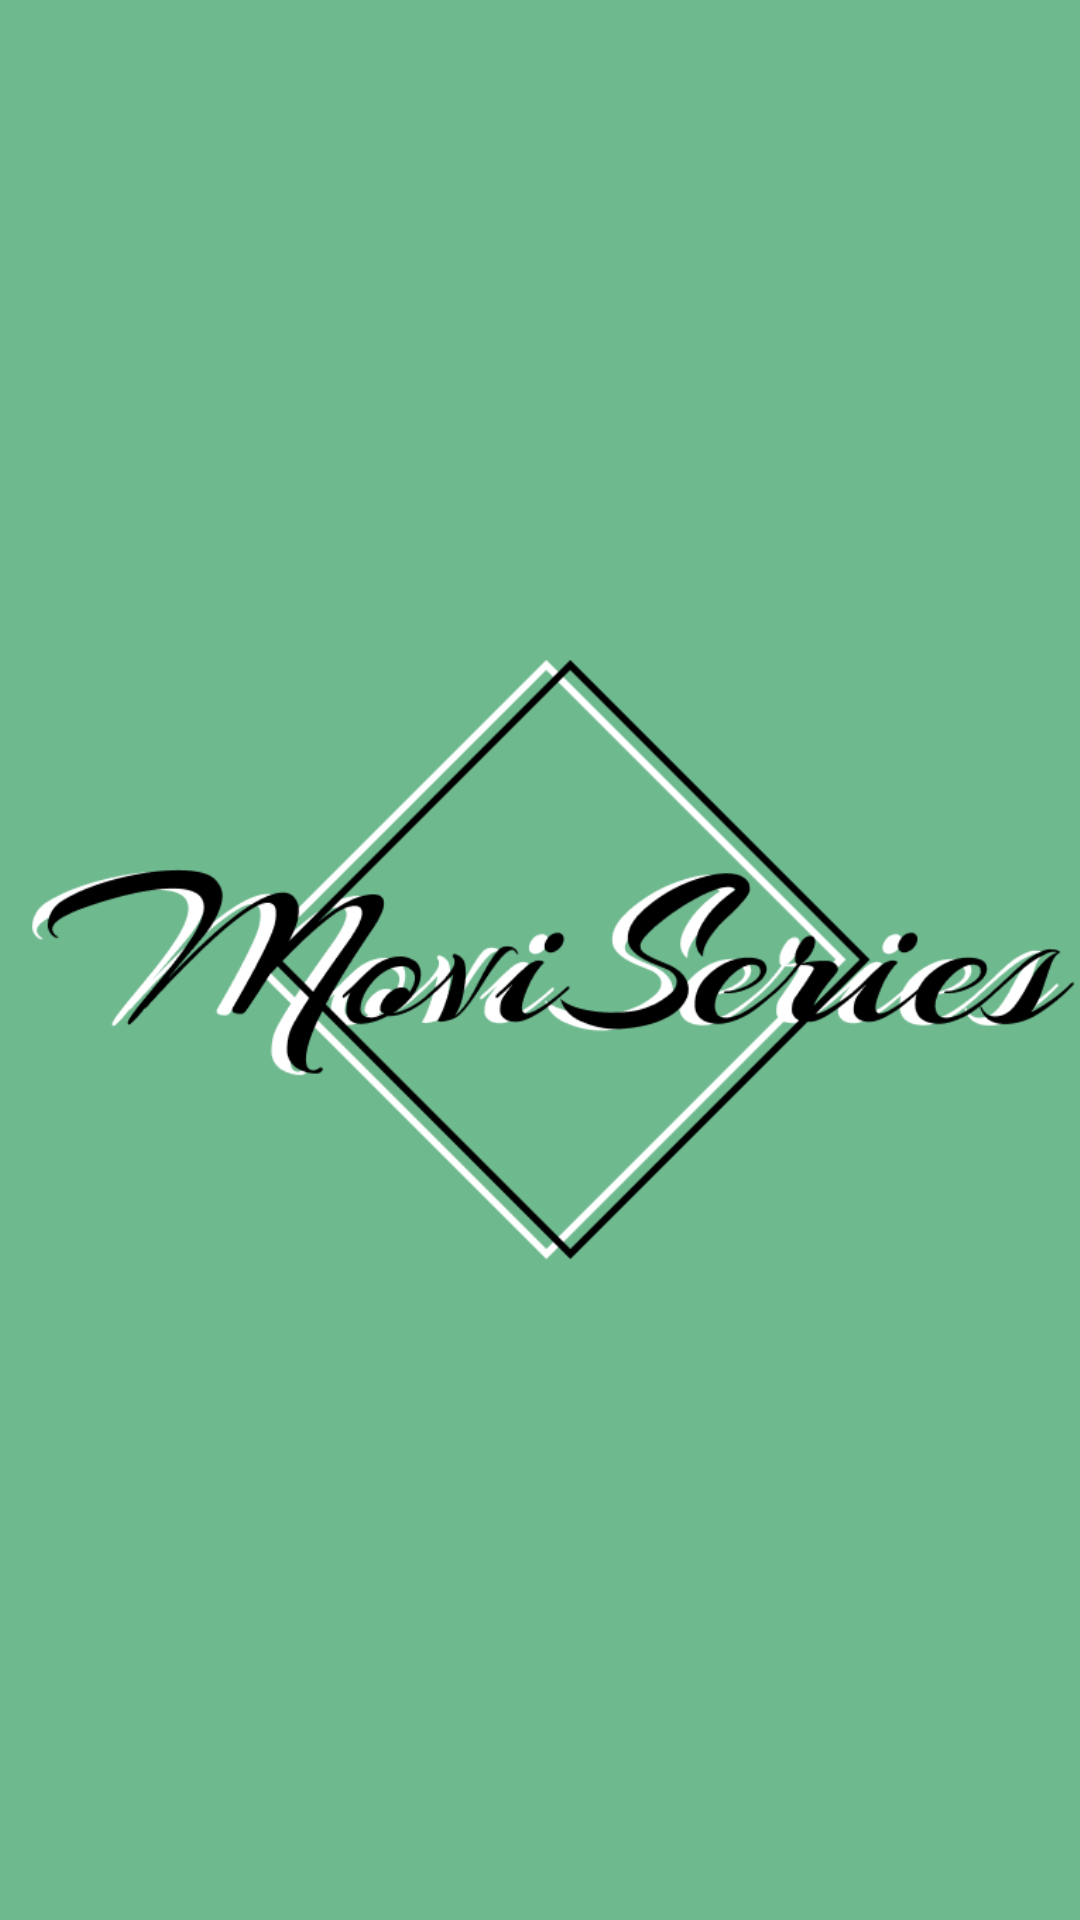

Here is an Android app screen rendered from its layout file. Give the layout XML and the strings, colors and styles it references.
<!-- AndroidManifest.xml: application theme AppTheme -->
<!-- res/layout/activity_splash.xml -->
<?xml version="1.0" encoding="utf-8"?>
<RelativeLayout
    xmlns:android="http://schemas.android.com/apk/res/android"
    xmlns:tools="http://schemas.android.com/tools"
    android:layout_width="match_parent"
    android:layout_height="match_parent"
    android:gravity="center"
    android:background="@color/colorAccent"
    tools:context=".MainActivity">
    <ImageView
        android:id="@+id/main_logo_for_anim"
        android:src="@drawable/moviseries_rhombus_logo"
        android:layout_width="match_parent"
        android:layout_height="200dp"
        android:scaleType="centerCrop" />
</RelativeLayout>
<!-- resources referenced by this layout -->
<resources>
  <color name="colorAccent">#6fb98f</color>
  <!-- drawable moviseries_rhombus_logo: png bitmap (drawable, 23542 bytes) -->
  <style name="AppTheme" parent="Theme.MaterialComponents.DayNight.NoActionBar">
          
          <item name="colorPrimary">@color/colorPrimary</item>
          <item name="colorPrimaryDark">@color/colorPrimaryDark</item>
          <item name="colorAccent">@color/colorAccent</item>
          <item name="android:navigationBarColor">@color/colorPrimaryDark</item>
      </style>
  <color name="colorPrimary">#004445</color>
  <color name="colorPrimaryDark">#021c1e</color>
</resources>
